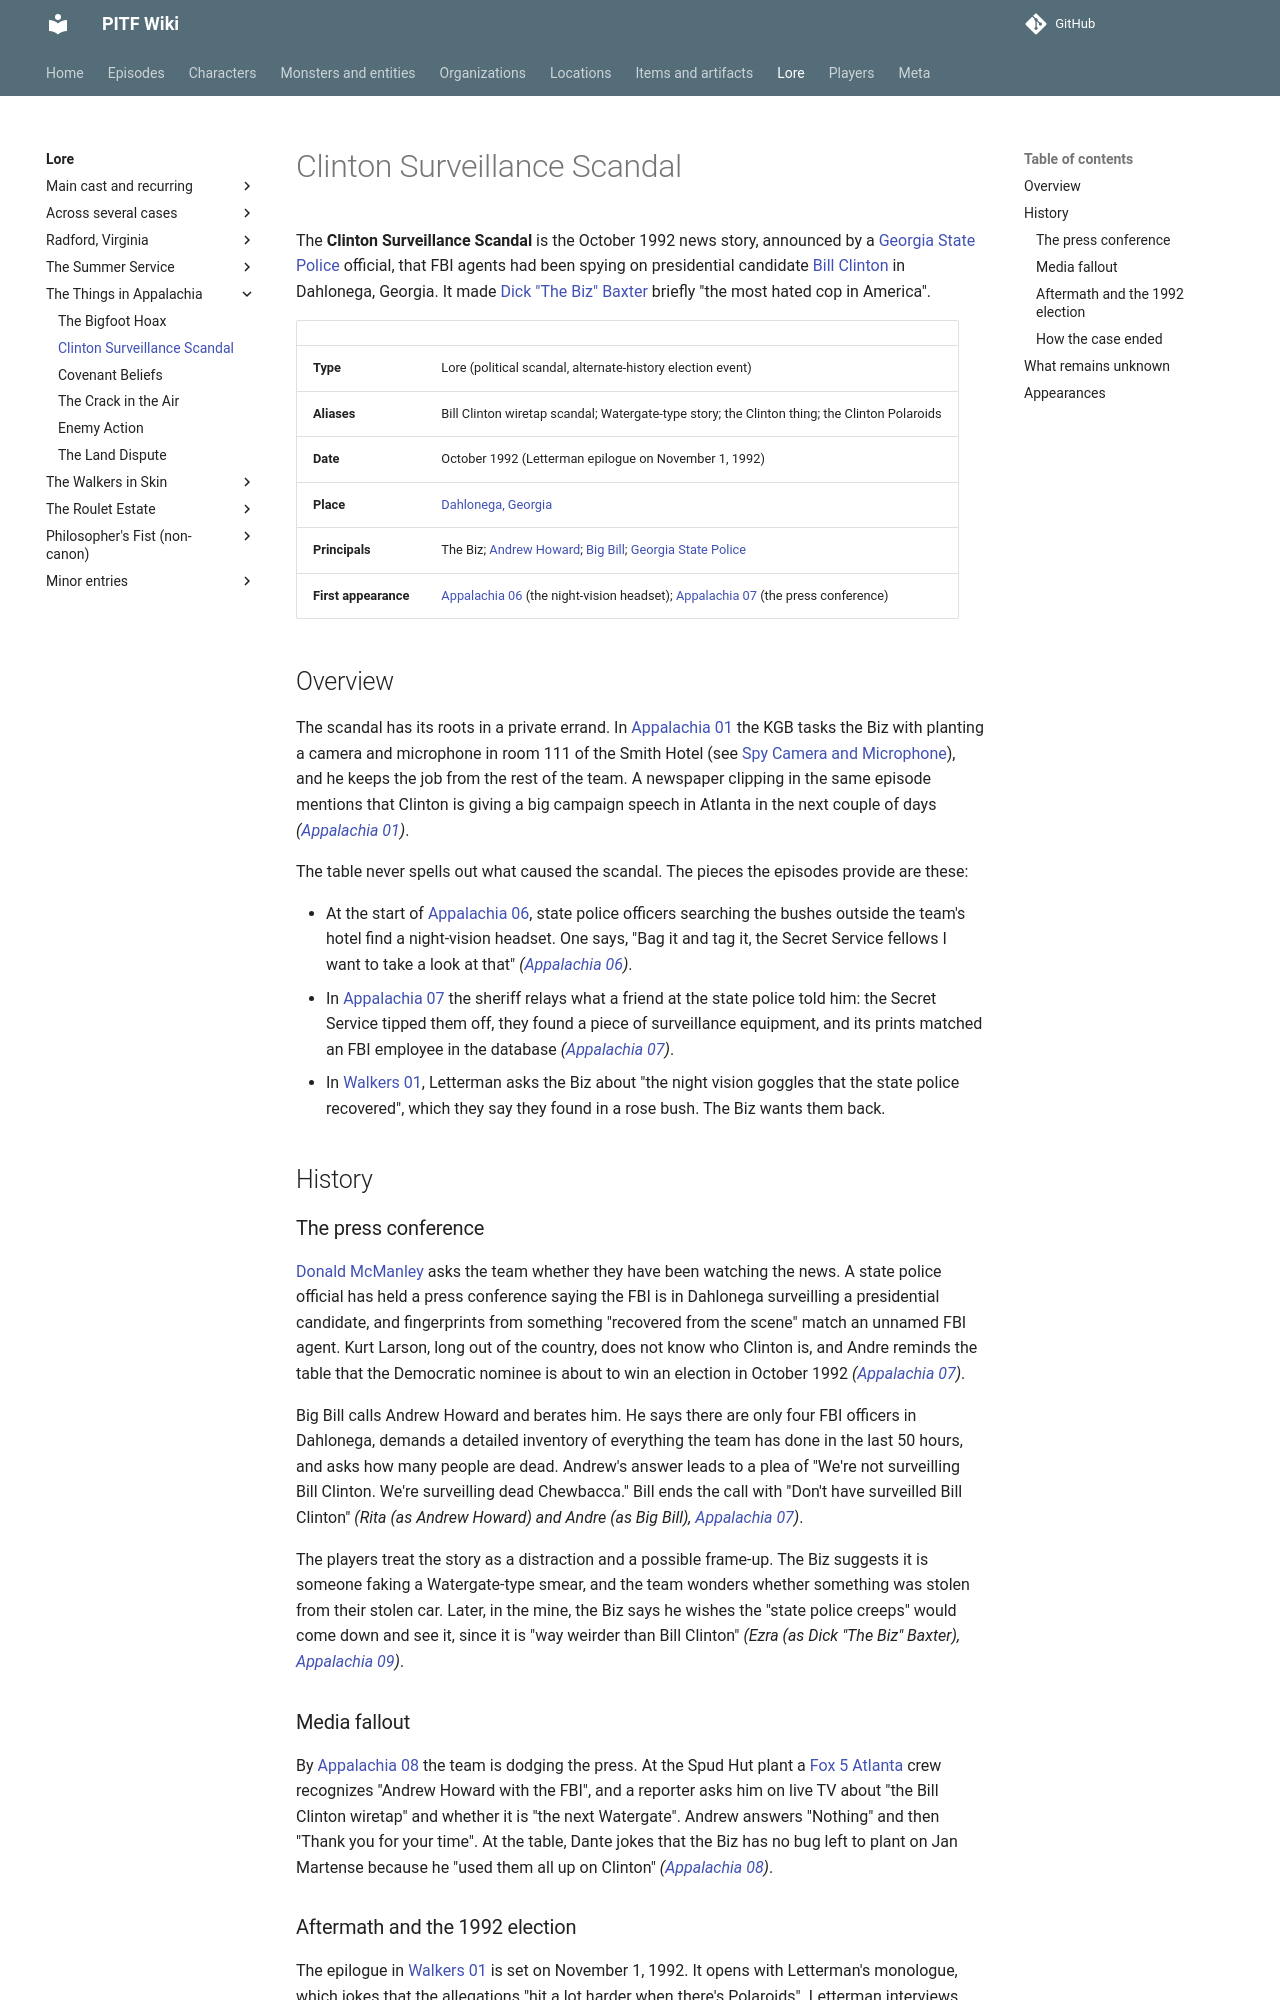

repository: AndreTInfante/pitf-wiki · page: lore/clinton-surveillance-scandal/index.html · generator: mkdocs

# Clinton Surveillance Scandal

The **Clinton Surveillance Scandal** is the October 1992 news story, announced by a [Georgia State Police](../organizations/georgia-state-police.md) official, that FBI agents had been spying on presidential candidate [Bill Clinton](../characters/bill-clinton.md) in Dahlonega, Georgia. It made [Dick "The Biz" Baxter](../characters/dick-baxter.md) briefly "the most hated cop in America".

| | |
|---|---|
| **Type** | Lore (political scandal, alternate-history election event) |
| **Aliases** | Bill Clinton wiretap scandal; Watergate-type story; the Clinton thing; the Clinton Polaroids |
| **Date** | October 1992 (Letterman epilogue on November 1, 1992) |
| **Place** | [Dahlonega, Georgia](../locations/dahlonega.md) |
| **Principals** | The Biz; [Andrew Howard](../characters/andrew-howard.md); [Big Bill](../characters/big-bill.md); [Georgia State Police](../organizations/georgia-state-police.md) |
| **First appearance** | [Appalachia 06](../episodes/things-in-appalachia/06.md) (the night-vision headset); [Appalachia 07](../episodes/things-in-appalachia/07.md) (the press conference) |

## Overview

The scandal has its roots in a private errand. In [Appalachia 01](../episodes/things-in-appalachia/01.md) the KGB tasks the Biz with planting a camera and microphone in room 111 of the Smith Hotel (see [Spy Camera and Microphone](../items/spy-camera-and-microphone.md)), and he keeps the job from the rest of the team. A newspaper clipping in the same episode mentions that Clinton is giving a big campaign speech in Atlanta in the next couple of days *([Appalachia 01](../episodes/things-in-appalachia/01.md))*.

The table never spells out what caused the scandal. The pieces the episodes provide are these:

- At the start of [Appalachia 06](../episodes/things-in-appalachia/06.md), state police officers searching the bushes outside the team's hotel find a night-vision headset. One says, "Bag it and tag it, the Secret Service fellows I want to take a look at that" *([Appalachia 06](../episodes/things-in-appalachia/06.md))*.
- In [Appalachia 07](../episodes/things-in-appalachia/07.md) the sheriff relays what a friend at the state police told him: the Secret Service tipped them off, they found a piece of surveillance equipment, and its prints matched an FBI employee in the database *([Appalachia 07](../episodes/things-in-appalachia/07.md))*.
- In [Walkers 01](../episodes/walkers-in-skin/01.md), Letterman asks the Biz about "the night vision goggles that the state police recovered", which they say they found in a rose bush. The Biz wants them back.

## History

### The press conference

[Donald McManley](../characters/donald-mcmanley.md) asks the team whether they have been watching the news. A state police official has held a press conference saying the FBI is in Dahlonega surveilling a presidential candidate, and fingerprints from something "recovered from the scene" match an unnamed FBI agent. Kurt Larson, long out of the country, does not know who Clinton is, and Andre reminds the table that the Democratic nominee is about to win an election in October 1992 *([Appalachia 07](../episodes/things-in-appalachia/07.md))*.

Big Bill calls Andrew Howard and berates him. He says there are only four FBI officers in Dahlonega, demands a detailed inventory of everything the team has done in the last 50 hours, and asks how many people are dead. Andrew's answer leads to a plea of "We're not surveilling Bill Clinton. We're surveilling dead Chewbacca." Bill ends the call with "Don't have surveilled Bill Clinton" *(Rita (as Andrew Howard) and Andre (as Big Bill), [Appalachia 07](../episodes/things-in-appalachia/07.md))*.

The players treat the story as a distraction and a possible frame-up. The Biz suggests it is someone faking a Watergate-type smear, and the team wonders whether something was stolen from their stolen car. Later, in the mine, the Biz says he wishes the "state police creeps" would come down and see it, since it is "way weirder than Bill Clinton" *(Ezra (as Dick "The Biz" Baxter), [Appalachia 09](../episodes/things-in-appalachia/09.md))*.

### Media fallout

By [Appalachia 08](../episodes/things-in-appalachia/08.md) the team is dodging the press. At the Spud Hut plant a [Fox 5 Atlanta](../organizations/fox-5-atlanta.md) crew recognizes "Andrew Howard with the FBI", and a reporter asks him on live TV about "the Bill Clinton wiretap" and whether it is "the next Watergate". Andrew answers "Nothing" and then "Thank you for your time". At the table, Dante jokes that the Biz has no bug left to plant on Jan Martense because he "used them all up on Clinton" *([Appalachia 08](../episodes/things-in-appalachia/08.md))*.
